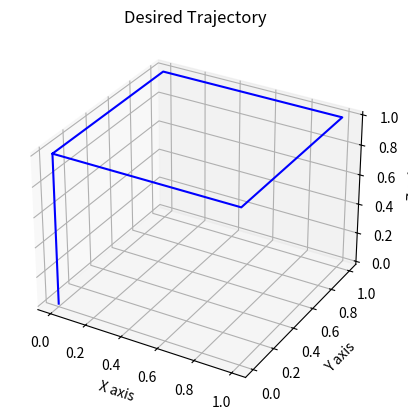

Write the Python code that produced this figure.
import numpy as np
from numpy import linspace
import matplotlib.pyplot as plt
from mpl_toolkits import mplot3d
from collections import defaultdict

np.set_printoptions(suppress=True)

class Quintic_Trajectory():
    def __init__(self):
        self.num_waypoints = 5
        self.waypoints = [(0,0,0),(0,0,1),(1,0,1),(1,1,1),(0,1,1),(0,0,1)]
        self.traj_x=[]
        self.traj_y=[]
        self.traj_z=[]
        self.traj_x_vel=[]
        self.traj_y_vel=[]
        self.traj_z_vel=[]
        self.traj_x_acc=[]
        self.traj_y_acc=[]
        self.traj_z_acc=[]
        self.full_trajectory = {'pos':[self.traj_x,self.traj_y,self.traj_z],'vel':[self.traj_x_vel,self.traj_y_vel,self.traj_z_vel],'acc':[self.traj_x_acc,self.traj_y_acc,self.traj_z_acc]}
        self.time_breaks=[0,5,20,35,50,65]
        self.coefficients=defaultdict()

    def get_coefficients(self,t_init,t_final,init_params,final_params):
        init_pos = init_params[0]
        init_vel = 0
        init_acc = 0
        final_pos = final_params[0]
        final_vel = 0
        final_acc = 0
        A = np.array([[1,t_init,t_init**2,t_init**3,t_init**4,t_init**5],[0,1,2*t_init,3*t_init**2,4*t_init**3,5*t_init**4],[0,0,2,6*t_init,12*t_init**2,20*t_init**3],[1,t_final,t_final**2,t_final**3,t_final**4,t_final**5],[0,1,2*t_final,3*t_final**2,4*t_final**3,5*t_final**4],[0,0,2,6*t_final,12*t_final**2,20*t_final**3]])
        B = np.array([init_pos,init_vel,init_acc,final_pos,final_vel,final_acc])

        coeffs = np.linalg.solve(A,B) # Solves for x in Ax=B
        return coeffs

    def traj_eq_coeff(self,t):
        ''' Returns Coefficient for each coordinates - x,y,z
            c_x = [ a1, a2, a3, a4, a5, a6]
            c_y = [ a1, a2, a3, a4, a5, a6]
            c_z = [ a1, a2, a3, a4, a5, a6]
        '''
        if t >= 0 and t<5:          # Waypoint 1 to 2 (0,0,0) to (0,0,1) in 5 sec
            c_x = self.get_coefficients(0,5,[0,0,0],[0,0,0])    # X coord 0 to 0
            c_y = self.get_coefficients(0,5,[0,0,0],[0,0,0])    # Y coord 0 to 0
            c_z = self.get_coefficients(0,5,[0,0,0],[1,0,0])    # Z coord 0 to 1
        elif t>=5 and t<20:         # Waypoint 2 to 3 (0,0,1) to (1,0,1) in 15 sec
            c_x = self.get_coefficients(0,15,[0,0,0],[1,0,0])    # X coord 0 to 1
            c_y = self.get_coefficients(0,15,[0,0,0],[0,0,0])    # Y coord 0 to 0
            c_z = self.get_coefficients(0,15,[1,0,0],[1,0,0])    # Z coord 1 to 1
        elif t>=20 and t<35:         # Waypoint 3 to 4 (1,0,1) to (1,1,1) in 15 sec
            c_x = self.get_coefficients(0,15,[1,0,0],[1,0,0])    # X coord 1 to 1
            c_y = self.get_coefficients(0,15,[0,0,0],[1,0,0])    # Y coord 0 to 1
            c_z = self.get_coefficients(0,15,[1,0,0],[1,0,0])    # Z coord 1 to 1
        elif t>=35 and t<50:        # Waypoint 4 to 5 (1,1,1) to (0,1,1) in 15 sec
            c_x = self.get_coefficients(0,15,[1,0,0],[0,0,0])    # X coord 1 to 0
            c_y = self.get_coefficients(0,15,[1,0,0],[1,0,0])    # Y coord 1 to 1
            c_z = self.get_coefficients(0,15,[1,0,0],[1,0,0])    # Z coord 1 to 1
        elif t>=50 and t<=65:       # Waypoint 5 to 6 (0,1,1) to (0,0,1) in 15 sec
            c_x = self.get_coefficients(0,15,[0,0,0],[0,0,0])    # X coord 0 to 0
            c_y = self.get_coefficients(0,15,[1,0,0],[0,0,0])    # Y coord 1 to 0
            c_z = self.get_coefficients(0,15,[1,0,0],[1,0,0])    # Z coord 1 to 1
        return (c_x,c_y,c_z)

    def get_position(self,t):
        coeffs = self.traj_eq_coeff(t)
        coeff_x = coeffs[0]
        pos_x = coeff_x[0] + coeff_x[1]*t + coeff_x[2]*(t**2) + coeff_x[3]*(t**3) + coeff_x[4]*(t**4) + coeff_x[5]*(t**5)
        coeff_y = coeffs[1]
        pos_y = coeff_y[0] + coeff_y[1]*t + coeff_y[2]*(t**2) + coeff_y[3]*(t**3) + coeff_y[4]*(t**4) + coeff_y[5]*(t**5)
        coeff_z = coeffs[2]
        pos_z = coeff_z[0] + coeff_z[1]*t + coeff_z[2]*(t**2) + coeff_z[3]*(t**3) + coeff_z[4]*(t**4) + coeff_z[5]*(t**5)
        return (pos_x,pos_y,pos_z)

    def get_velocities(self,t):
        coeffs = self.traj_eq_coeff(t)
        coeff_x = coeffs[0]
        vel_x = coeff_x[1] + 2*coeff_x[2]*t + 3*coeff_x[3]*(t**2) + 4*coeff_x[4]*(t**3) + 5*coeff_x[5]*(t**4)
        coeff_y = coeffs[1]
        vel_y = coeff_y[1] + 2*coeff_y[2]*t + 3*coeff_y[3]*(t**2) + 4*coeff_y[4]*(t**3) + 5*coeff_y[5]*(t**4)
        coeff_z = coeffs[2]
        vel_z = coeff_z[1] + 2*coeff_z[2]*t + 3*coeff_z[3]*(t**2) + 4*coeff_z[4]*(t**3) + 5*coeff_z[5]*(t**4)
        return (vel_x,vel_y,vel_z)
    
    def get_acclerations(self,t):
        coeffs = self.traj_eq_coeff(t)
        coeff_x = coeffs[0]
        acc_x = 2*coeff_x[2] + 6*coeff_x[3]*t + 12*coeff_x[4]*(t**2) + 20*coeff_x[5]*(t**3)
        coeff_y = coeffs[1]
        acc_y = 2*coeff_y[2] + 6*coeff_y[3]*t + 12*coeff_y[4]*(t**2) + 20*coeff_y[5]*(t**3)
        coeff_z = coeffs[2]
        acc_z = 2*coeff_z[2] + 6*coeff_z[3]*t + 12*coeff_z[4]*(t**2) + 20*coeff_z[5]*(t**3)
        return (acc_x,acc_y,acc_z)
    
    def get_full_traj(self):
        # Repeat each coeff calculation for each waypoint and coordinate
        
        # Waypoint 1 to 2 (0,0,0) to (0,0,1) in 5 sec
        c_x = self.get_coefficients(0,5,[0,0,0],[0,0,0])    # X coord 0 to 0
        c_y = self.get_coefficients(0,5,[0,0,0],[0,0,0])    # Y coord 0 to 0
        c_z = self.get_coefficients(0,5,[0,0,0],[1,0,0])    # Z coord 0 to 1

        self.coefficients['p_0']=[c_x,c_y,c_z]

        for t in linspace(0,5):
            x = c_x[0] + c_x[1]*t + c_x[2]*(t**2) + c_x[3]*(t**3) + c_x[4]*(t**4) + c_x[5]*(t**5)
            x_vel = c_x[1] + 2*c_x[2]*(t) + 3*c_x[3]*(t**2) + 4*c_x[4]*(t**3) + 5*c_x[5]*(t**4)
            x_acc = 2*c_x[2] + 6*c_x[3]*(t) + 12*c_x[4]*(t**2) + 20*c_x[5]*(t**3)
            y = c_y[0] + c_y[1]*t + c_y[2]*(t**2) + c_y[3]*(t**3) + c_y[4]*(t**4) + c_y[5]*(t**5)
            y_vel = c_y[1] + 2*c_y[2]*(t) + 3*c_y[3]*(t**2) + 4*c_y[4]*(t**3) + 5*c_y[5]*(t**4)
            y_acc = 2*c_y[2] + 6*c_y[3]*(t) + 12*c_y[4]*(t**2) + 20*c_y[5]*(t**3)
            z = c_z[0] + c_z[1]*t + c_z[2]*(t**2) + c_z[3]*(t**3) + c_z[4]*(t**4) + c_z[5]*(t**5)
            z_vel = c_z[1] + 2*c_z[2]*(t) + 3*c_z[3]*(t**2) + 4*c_z[4]*(t**3) + 5*c_z[5]*(t**4)
            z_acc = 2*c_z[2] + 6*c_z[3]*(t) + 12*c_z[4]*(t**2) + 20*c_z[5]*(t**3)

            self.traj_x.append(x)
            self.traj_y.append(y)
            self.traj_z.append(z)
            self.traj_x_vel.append(x_vel)
            self.traj_y_vel.append(y_vel)
            self.traj_z_vel.append(z_vel)
            self.traj_x_acc.append(x_acc)
            self.traj_y_acc.append(y_acc)
            self.traj_z_acc.append(z_acc)

        # Waypoint 2 to 3 (0,0,1) to (1,0,1) in 15 sec
        c_x = self.get_coefficients(0,15,[0,0,0],[1,0,0])    # X coord 0 to 1
        c_y = self.get_coefficients(0,15,[0,0,0],[0,0,0])    # Y coord 0 to 0
        c_z = self.get_coefficients(0,15,[1,0,0],[1,0,0])    # Z coord 1 to 1

        self.coefficients['p_1']=[c_x,c_y,c_z]
        
        for t in linspace(0,15):
            x = c_x[0] + c_x[1]*t + c_x[2]*(t**2) + c_x[3]*(t**3) + c_x[4]*(t**4) + c_x[5]*(t**5)
            x_vel = c_x[1] + 2*c_x[2]*(t) + 3*c_x[3]*(t**2) + 4*c_x[4]*(t**3) + 5*c_x[5]*(t**4)
            x_acc = 2*c_x[2] + 6*c_x[3]*(t) + 12*c_x[4]*(t**2) + 20*c_x[5]*(t**3)
            y = c_y[0] + c_y[1]*t + c_y[2]*(t**2) + c_y[3]*(t**3) + c_y[4]*(t**4) + c_y[5]*(t**5)
            y_vel = c_y[1] + 2*c_y[2]*(t) + 3*c_y[3]*(t**2) + 4*c_y[4]*(t**3) + 5*c_y[5]*(t**4)
            y_acc = 2*c_y[2] + 6*c_y[3]*(t) + 12*c_y[4]*(t**2) + 20*c_y[5]*(t**3)
            z = c_z[0] + c_z[1]*t + c_z[2]*(t**2) + c_z[3]*(t**3) + c_z[4]*(t**4) + c_z[5]*(t**5)
            z_vel = c_z[1] + 2*c_z[2]*(t) + 3*c_z[3]*(t**2) + 4*c_z[4]*(t**3) + 5*c_z[5]*(t**4)
            z_acc = 2*c_z[2] + 6*c_z[3]*(t) + 12*c_z[4]*(t**2) + 20*c_z[5]*(t**3)

            self.traj_x.append(x)
            self.traj_y.append(y)
            self.traj_z.append(z)
            self.traj_x_vel.append(x_vel)
            self.traj_y_vel.append(y_vel)
            self.traj_z_vel.append(z_vel)
            self.traj_x_acc.append(x_acc)
            self.traj_y_acc.append(y_acc)
            self.traj_z_acc.append(z_acc)

        # Waypoint 3 to 4 (1,0,1) to (1,1,1) in 15 sec
        c_x = self.get_coefficients(0,15,[1,0,0],[1,0,0])    # X coord 1 to 1
        c_y = self.get_coefficients(0,15,[0,0,0],[1,0,0])    # Y coord 0 to 1
        c_z = self.get_coefficients(0,15,[1,0,0],[1,0,0])    # Z coord 1 to 1

        self.coefficients['p_2']=[c_x,c_y,c_z]
        
        for t in linspace(0,15):
            x = c_x[0] + c_x[1]*t + c_x[2]*(t**2) + c_x[3]*(t**3) + c_x[4]*(t**4) + c_x[5]*(t**5)
            x_vel = c_x[1] + 2*c_x[2]*(t) + 3*c_x[3]*(t**2) + 4*c_x[4]*(t**3) + 5*c_x[5]*(t**4)
            x_acc = 2*c_x[2] + 6*c_x[3]*(t) + 12*c_x[4]*(t**2) + 20*c_x[5]*(t**3)
            y = c_y[0] + c_y[1]*t + c_y[2]*(t**2) + c_y[3]*(t**3) + c_y[4]*(t**4) + c_y[5]*(t**5)
            y_vel = c_y[1] + 2*c_y[2]*(t) + 3*c_y[3]*(t**2) + 4*c_y[4]*(t**3) + 5*c_y[5]*(t**4)
            y_acc = 2*c_y[2] + 6*c_y[3]*(t) + 12*c_y[4]*(t**2) + 20*c_y[5]*(t**3)
            z = c_z[0] + c_z[1]*t + c_z[2]*(t**2) + c_z[3]*(t**3) + c_z[4]*(t**4) + c_z[5]*(t**5)
            z_vel = c_z[1] + 2*c_z[2]*(t) + 3*c_z[3]*(t**2) + 4*c_z[4]*(t**3) + 5*c_z[5]*(t**4)
            z_acc = 2*c_z[2] + 6*c_z[3]*(t) + 12*c_z[4]*(t**2) + 20*c_z[5]*(t**3)

            self.traj_x.append(x)
            self.traj_y.append(y)
            self.traj_z.append(z)
            self.traj_x_vel.append(x_vel)
            self.traj_y_vel.append(y_vel)
            self.traj_z_vel.append(z_vel)
            self.traj_x_acc.append(x_acc)
            self.traj_y_acc.append(y_acc)
            self.traj_z_acc.append(z_acc)

        # Waypoint 4 to 5 (1,1,1) to (0,1,1) in 15 sec
        c_x = self.get_coefficients(0,15,[1,0,0],[0,0,0])    # X coord 1 to 0
        c_y = self.get_coefficients(0,15,[1,0,0],[1,0,0])    # Y coord 1 to 1
        c_z = self.get_coefficients(0,15,[1,0,0],[1,0,0])    # Z coord 1 to 1

        self.coefficients['p_3']=[c_x,c_y,c_z]
        
        for t in linspace(0,15):
            x = c_x[0] + c_x[1]*t + c_x[2]*(t**2) + c_x[3]*(t**3) + c_x[4]*(t**4) + c_x[5]*(t**5)
            x_vel = c_x[1] + 2*c_x[2]*(t) + 3*c_x[3]*(t**2) + 4*c_x[4]*(t**3) + 5*c_x[5]*(t**4)
            x_acc = 2*c_x[2] + 6*c_x[3]*(t) + 12*c_x[4]*(t**2) + 20*c_x[5]*(t**3)
            y = c_y[0] + c_y[1]*t + c_y[2]*(t**2) + c_y[3]*(t**3) + c_y[4]*(t**4) + c_y[5]*(t**5)
            y_vel = c_y[1] + 2*c_y[2]*(t) + 3*c_y[3]*(t**2) + 4*c_y[4]*(t**3) + 5*c_y[5]*(t**4)
            y_acc = 2*c_y[2] + 6*c_y[3]*(t) + 12*c_y[4]*(t**2) + 20*c_y[5]*(t**3)
            z = c_z[0] + c_z[1]*t + c_z[2]*(t**2) + c_z[3]*(t**3) + c_z[4]*(t**4) + c_z[5]*(t**5)
            z_vel = c_z[1] + 2*c_z[2]*(t) + 3*c_z[3]*(t**2) + 4*c_z[4]*(t**3) + 5*c_z[5]*(t**4)
            z_acc = 2*c_z[2] + 6*c_z[3]*(t) + 12*c_z[4]*(t**2) + 20*c_z[5]*(t**3)

            self.traj_x.append(x)
            self.traj_y.append(y)
            self.traj_z.append(z)
            self.traj_x_vel.append(x_vel)
            self.traj_y_vel.append(y_vel)
            self.traj_z_vel.append(z_vel)
            self.traj_x_acc.append(x_acc)
            self.traj_y_acc.append(y_acc)
            self.traj_z_acc.append(z_acc)
        
        # Waypoint 5 to 6 (0,1,1) to (0,0,1) in 15 sec
        c_x = self.get_coefficients(0,15,[0,0,0],[0,0,0])    # X coord 0 to 0
        c_y = self.get_coefficients(0,15,[1,0,0],[0,0,0])    # Y coord 1 to 0
        c_z = self.get_coefficients(0,15,[1,0,0],[1,0,0])    # Z coord 1 to 1

        self.coefficients['p_4']=[c_x,c_y,c_z]
        
        for t in linspace(0,15):
            x = c_x[0] + c_x[1]*t + c_x[2]*(t**2) + c_x[3]*(t**3) + c_x[4]*(t**4) + c_x[5]*(t**5)
            x_vel = c_x[1] + 2*c_x[2]*(t) + 3*c_x[3]*(t**2) + 4*c_x[4]*(t**3) + 5*c_x[5]*(t**4)
            x_acc = 2*c_x[2] + 6*c_x[3]*(t) + 12*c_x[4]*(t**2) + 20*c_x[5]*(t**3)
            y = c_y[0] + c_y[1]*t + c_y[2]*(t**2) + c_y[3]*(t**3) + c_y[4]*(t**4) + c_y[5]*(t**5)
            y_vel = c_y[1] + 2*c_y[2]*(t) + 3*c_y[3]*(t**2) + 4*c_y[4]*(t**3) + 5*c_y[5]*(t**4)
            y_acc = 2*c_y[2] + 6*c_y[3]*(t) + 12*c_y[4]*(t**2) + 20*c_y[5]*(t**3)
            z = c_z[0] + c_z[1]*t + c_z[2]*(t**2) + c_z[3]*(t**3) + c_z[4]*(t**4) + c_z[5]*(t**5)
            z_vel = c_z[1] + 2*c_z[2]*(t) + 3*c_z[3]*(t**2) + 4*c_z[4]*(t**3) + 5*c_z[5]*(t**4)
            z_acc = 2*c_z[2] + 6*c_z[3]*(t) + 12*c_z[4]*(t**2) + 20*c_z[5]*(t**3)

            self.traj_x.append(x)
            self.traj_y.append(y)
            self.traj_z.append(z)
            self.traj_x_vel.append(x_vel)
            self.traj_y_vel.append(y_vel)
            self.traj_z_vel.append(z_vel)
            self.traj_x_acc.append(x_acc)
            self.traj_y_acc.append(y_acc)
            self.traj_z_acc.append(z_acc)
        
        self.full_trajectory = {'pos':[self.traj_x,self.traj_y,self.traj_z],'vel':[self.traj_x_vel,self.traj_y_vel,self.traj_z_vel],'acc':[self.traj_x_acc,self.traj_y_acc,self.traj_z_acc]}
        return None

    def draw_traj(self):
        t = linspace(0,65)
        self.get_full_traj()
        fig = plt.figure()
        ax = plt.axes(projection='3d')
        xline = self.traj_x
        yline = self.traj_y
        zline = self.traj_z
        
        ax.plot3D(xline, yline, zline, 'blue')
        ax.set_xlabel("X axis")
        ax.set_ylabel("Y axis")
        ax.set_zlabel("Z axis")
        ax.set_title("Desired Trajectory")
        plt.show()

if __name__ == '__main__':
    t=Quintic_Trajectory()
    t.draw_traj()